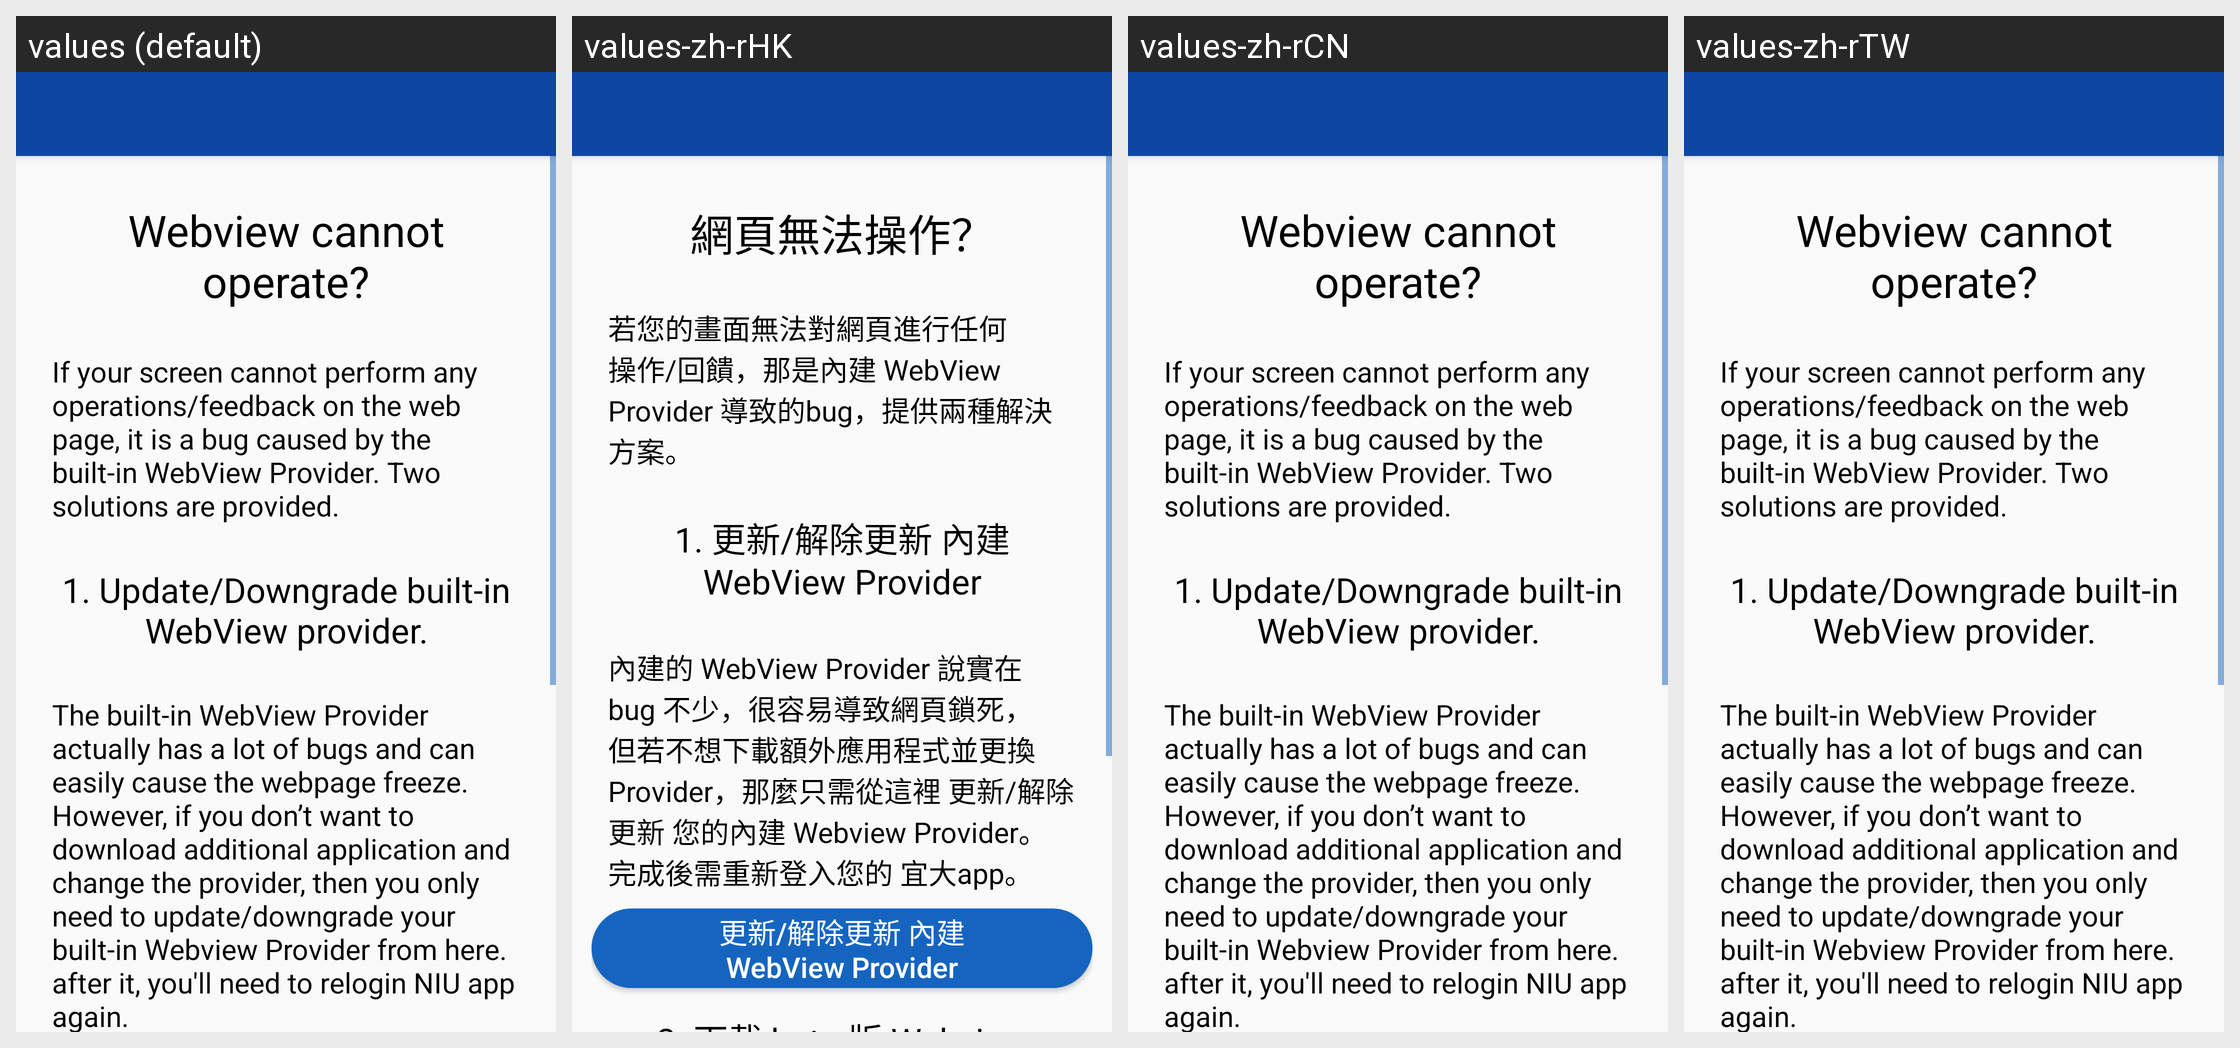

This grid shows one Android layout under several languages. Give, for every string resource on the screen, its name, the default text and each shown locale's text.
Android screen res/layout/activity_webview_provider.xml rendered under 4 locales, left to right: values (default), values-zh-rHK, values-zh-rCN, values-zh-rTW. Device: Nexus 5 (rendered at 1080×1920; each locale shown at half size, 540×960, under a caption strip naming it); theme AppTheme.
Strings drawn on this screen, with the default value and each locale's value (text and hints the layout hard-codes, and strings that could not be matched under every locale, appear in the picture but are not listed):

Webview_Provider_Title
  values: Webview cannot operate?
  values-zh-rHK: 網頁無法操作？
  values-zh-rCN: Webview cannot operate?  [not translated; the default value is used]
  values-zh-rTW: Webview cannot operate?  [not translated; the default value is used]

Webview_Provider_Message
  values: If your screen cannot perform any operations/feedback on the web page, it is a bug caused by the built-in WebView Provider. Two solutions are provided.
  values-zh-rHK: 若您的畫面無法對網頁進行任何 操作/回饋，那是內建 WebView Provider 導致的bug，提供兩種解決方案。
  values-zh-rCN: If your screen cannot perform any operations/feedback on the web page, it is a bug caused by the built-in WebView Provider. Two solutions are provided.  [not translated; the default value is used]
  values-zh-rTW: If your screen cannot perform any operations/feedback on the web page, it is a bug caused by the built-in WebView Provider. Two solutions are provided.  [not translated; the default value is used]

Webview_Provider_Title1
  values: 1. Update/Downgrade built-in WebView provider.
  values-zh-rHK: 1. 更新/解除更新 內建 WebView Provider
  values-zh-rCN: 1. Update/Downgrade built-in WebView provider.  [not translated; the default value is used]
  values-zh-rTW: 1. Update/Downgrade built-in WebView provider.  [not translated; the default value is used]

Webview_Provider_Message1
  values: The built-in WebView Provider actually has a lot of bugs and can easily cause the webpage freeze. However, if you don’t want to download additional application and change the provider, then you only need to update/downgrade your built-in Webview Provider from here.
      after it, you'll need to relogin NIU app again.
  values-zh-rHK: 內建的 WebView Provider 說實在 bug 不少，很容易導致網頁鎖死，但若不想下載額外應用程式並更換 Provider，那麼只需從這裡 更新/解除更新 您的內建 Webview Provider。
      完成後需重新登入您的 宜大app。
  values-zh-rCN: The built-in WebView Provider actually has a lot of bugs and can easily cause the webpage freeze. However, if you don’t want to download additional application and change the provider, then you only need to update/downgrade your built-in Webview Provider from here.
      after it, you'll need to relogin NIU app again.  [not translated; the default value is used]
  values-zh-rTW: The built-in WebView Provider actually has a lot of bugs and can easily cause the webpage freeze. However, if you don’t want to download additional application and change the provider, then you only need to update/downgrade your built-in Webview Provider from here.
      after it, you'll need to relogin NIU app again.  [not translated; the default value is used]
